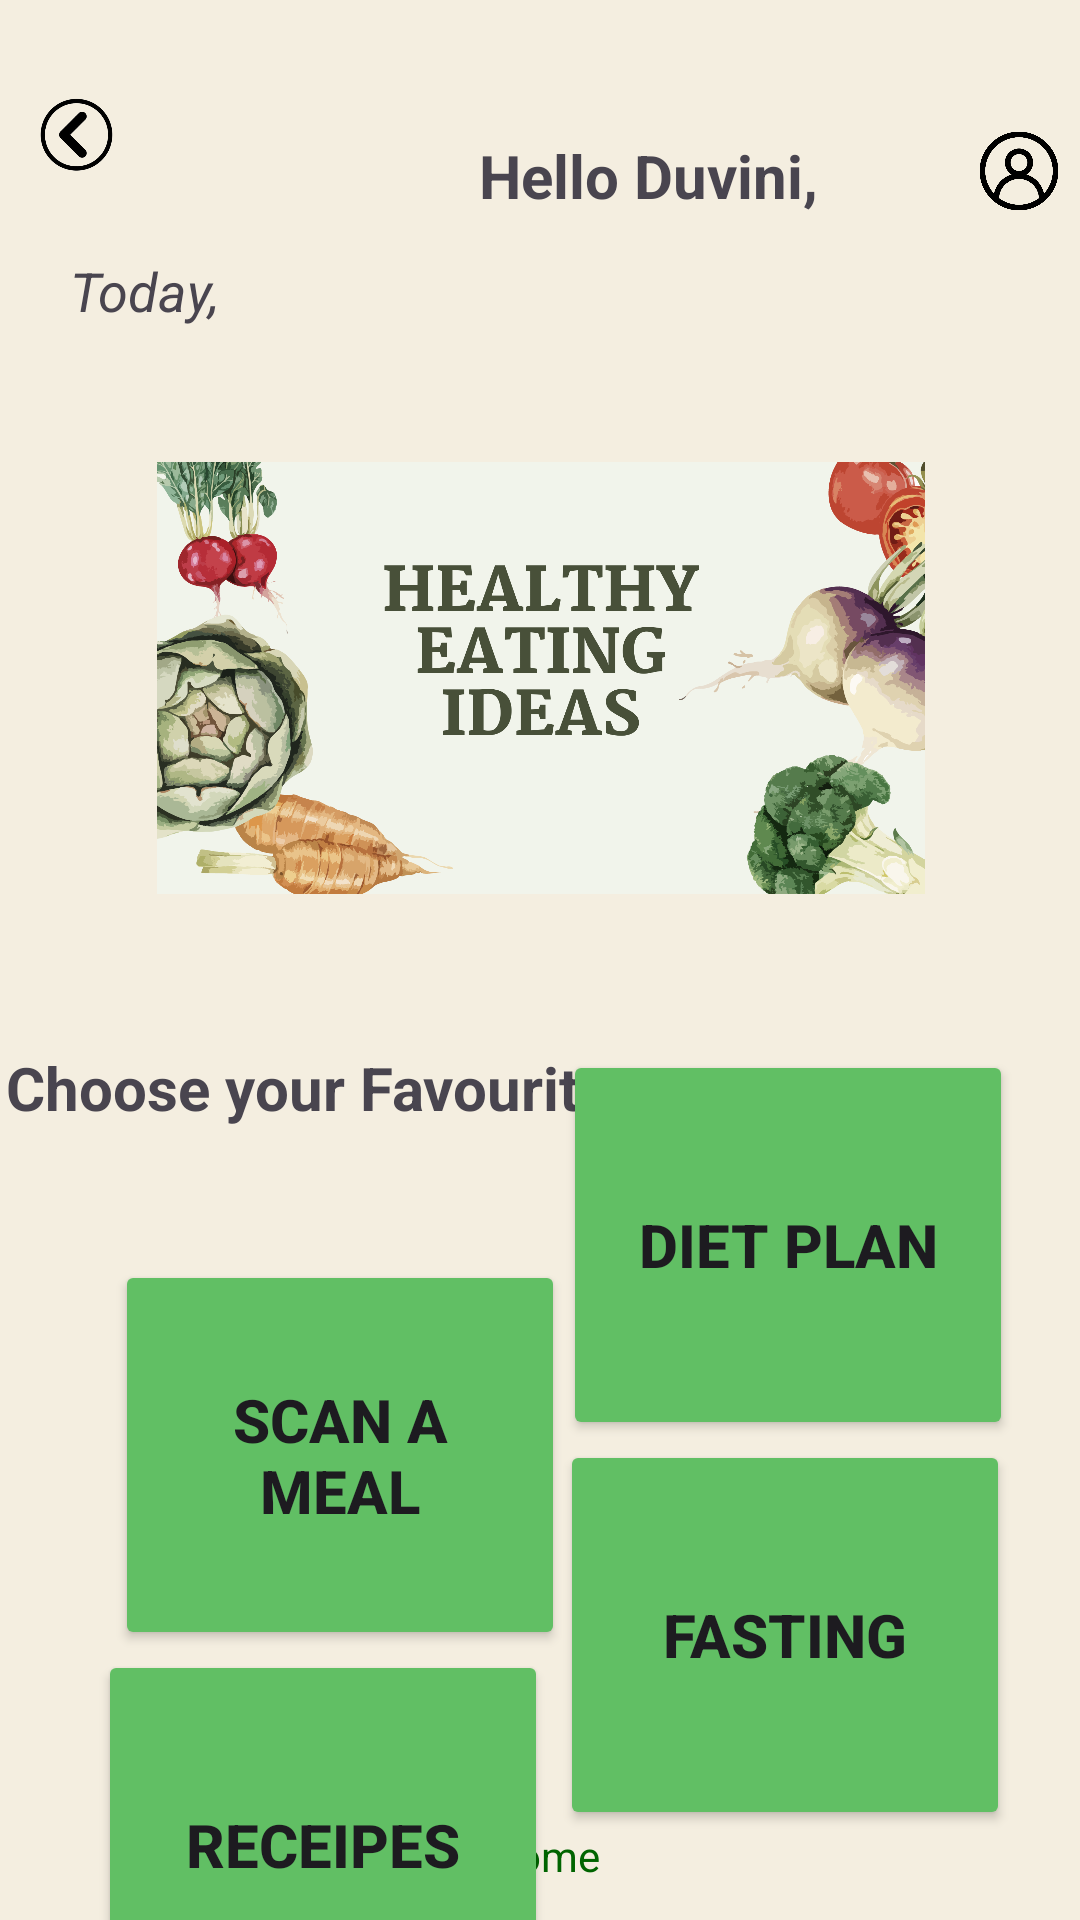

Reconstruct the res/layout file that produces this screen, plus the resources it refers to.
<!-- AndroidManifest.xml: application theme Theme.Tute02 -->
<!-- res/layout/activity_main4.xml -->
<?xml version="1.0" encoding="utf-8"?>
<androidx.constraintlayout.widget.ConstraintLayout xmlns:android="http://schemas.android.com/apk/res/android"


    xmlns:app="http://schemas.android.com/apk/res-auto"

    xmlns:tools="http://schemas.android.com/tools"
    android:layout_width="match_parent"
    android:layout_height="match_parent"
    android:background="@color/primarycolour"
    tools:context=".MainActivity4">

    <ImageView
        android:id="@+id/imageView5"
        android:layout_width="56dp"
        android:layout_height="54dp"
        android:layout_marginTop="7dp"
        android:layout_marginEnd="-100dp"
        app:layout_constraintEnd_toEndOf="parent"
        app:layout_constraintTop_toTopOf="parent"
        app:srcCompat="@drawable/pp" />

    <Button
        android:id="@+id/scan"
        android:layout_width="150dp"
        android:layout_height="130dp"
        android:layout_marginStart="51dp"
        android:layout_marginTop="420dp"
        android:layout_marginEnd="12dp"
        android:backgroundTint="#61BF64"
        android:text="Scan a Meal"
        android:textSize="20sp"
        android:textStyle="bold"
        app:cornerRadius="8dp"
        app:layout_constraintBottom_toTopOf="@+id/recepie"
        app:layout_constraintEnd_toStartOf="@+id/diet"
        app:layout_constraintStart_toStartOf="parent"
        app:layout_constraintTop_toTopOf="parent"
        app:layout_constraintVertical_bias="1.0" />

    <Button
        android:id="@+id/recepie"
        android:layout_width="150dp"
        android:layout_height="130dp"
        android:layout_marginStart="60dp"
        android:layout_marginBottom="191dp"
        android:backgroundTint="#61BF64"
        android:text="Receipes"
        android:textSize="20sp"
        android:textStyle="bold"
        app:cornerRadius="8dp"
        app:layout_constraintBottom_toBottomOf="parent"
        app:layout_constraintEnd_toStartOf="@+id/fast"
        app:layout_constraintStart_toStartOf="parent"
        app:layout_constraintTop_toBottomOf="@+id/scan" />

    <Button
        android:id="@+id/fast"
        android:layout_width="150dp"
        android:layout_height="130dp"
        android:layout_marginStart="4dp"
        android:layout_marginEnd="51dp"
        android:layout_marginBottom="191dp"
        android:backgroundTint="#61BF64"
        android:text="Fasting"
        android:textSize="20sp"
        android:textStyle="bold"
        app:cornerRadius="8dp"
        app:layout_constraintBottom_toBottomOf="parent"
        app:layout_constraintEnd_toEndOf="parent"
        app:layout_constraintStart_toEndOf="@+id/recepie"
        app:layout_constraintTop_toBottomOf="@+id/diet" />

    <Button
        android:id="@+id/diet"
        android:layout_width="150dp"
        android:layout_height="130dp"
        android:layout_marginStart="213dp"
        android:layout_marginTop="511dp"
        android:layout_marginEnd="48dp"
        android:backgroundTint="#61BF64"
        android:text="Diet Plan"
        android:textSize="20sp"
        android:textStyle="bold"
        app:cornerRadius="8dp"
        app:layout_constraintBottom_toTopOf="@+id/fast"
        app:layout_constraintEnd_toEndOf="parent"
        app:layout_constraintStart_toStartOf="parent"
        app:layout_constraintTop_toTopOf="parent" />

    <TextView
        android:id="@+id/textView6"
        android:layout_width="wrap_content"
        android:layout_height="wrap_content"
        android:layout_marginStart="224dp"
        android:layout_marginEnd="22dp"
        android:layout_marginBottom="60dp"
        android:text="Hello Duvini,"
        android:textSize="20sp"
        android:textStyle="bold"
        app:layout_constraintBottom_toTopOf="@+id/imageView9"
        app:layout_constraintEnd_toStartOf="@+id/dp"
        app:layout_constraintStart_toStartOf="parent"
        app:layout_constraintTop_toTopOf="parent"
        app:layout_constraintVertical_bias="0.671" />

    <TextView
        android:id="@+id/textView8"
        android:layout_width="wrap_content"
        android:layout_height="wrap_content"
        android:layout_marginStart="61dp"
        android:layout_marginTop="100dp"
        android:layout_marginEnd="293dp"
        android:text="Today,"
        android:textSize="18sp"
        android:textStyle="italic"
        app:layout_constraintBottom_toTopOf="@+id/imageView9"
        app:layout_constraintEnd_toEndOf="parent"
        app:layout_constraintHorizontal_bias="0.857"
        app:layout_constraintStart_toStartOf="parent"
        app:layout_constraintTop_toTopOf="parent" />

    <TextView
        android:id="@+id/textView13"
        android:layout_width="wrap_content"
        android:layout_height="wrap_content"
        android:layout_marginStart="65dp"
        android:layout_marginTop="50dp"
        android:layout_marginEnd="209dp"
        android:layout_marginBottom="60dp"
        android:text="Choose your Favourites"
        android:textSize="20sp"
        android:textStyle="bold"
        app:layout_constraintBottom_toTopOf="@+id/scan"
        app:layout_constraintEnd_toEndOf="parent"
        app:layout_constraintStart_toStartOf="parent"
        app:layout_constraintTop_toBottomOf="@+id/imageView9" />

    <ImageView
        android:id="@+id/imageView9"
        android:layout_width="710dp"
        android:layout_height="144dp"
        android:layout_marginTop="45dp"
        android:layout_marginBottom="1dp"
        app:layout_constraintBottom_toTopOf="@+id/textView13"
        app:layout_constraintEnd_toEndOf="parent"
        app:layout_constraintStart_toStartOf="parent"
        app:layout_constraintTop_toBottomOf="@+id/textView8"
        app:srcCompat="@drawable/f2" />

    <ImageView
        android:id="@+id/bck2"
        android:layout_width="30dp"
        android:layout_height="30dp"
        android:layout_marginStart="21dp"
        android:layout_marginTop="42dp"
        android:layout_marginEnd="124dp"
        android:layout_marginBottom="94dp"
        app:layout_constraintBottom_toTopOf="@+id/imageView9"
        app:layout_constraintEnd_toStartOf="@+id/textView6"
        app:layout_constraintHorizontal_bias="0.6"
        app:layout_constraintStart_toStartOf="parent"
        app:layout_constraintTop_toTopOf="parent"
        app:layout_constraintVertical_bias="1.0"
        app:srcCompat="@drawable/backb" />

    <ImageView
        android:id="@+id/dp"
        android:layout_width="30dp"
        android:layout_height="30dp"
        android:layout_marginStart="30dp"
        android:layout_marginTop="42dp"
        android:layout_marginEnd="70dp"
        android:layout_marginBottom="82dp"
        app:layout_constraintBottom_toTopOf="@+id/imageView9"
        app:layout_constraintEnd_toEndOf="parent"
        app:layout_constraintStart_toEndOf="@+id/textView6"
        app:layout_constraintTop_toTopOf="parent"
        app:layout_constraintVertical_bias="0.0"
        app:srcCompat="@drawable/pp" />

    <ImageView
        android:id="@+id/imageView17"
        android:layout_width="80dp"
        android:layout_height="80dp"
        android:layout_marginStart="188dp"
        android:layout_marginTop="30dp"
        android:layout_marginEnd="188dp"
        android:layout_marginBottom="10dp"
        app:layout_constraintBottom_toBottomOf="parent"
        app:layout_constraintEnd_toEndOf="parent"
        app:layout_constraintHorizontal_bias="0.511"
        app:layout_constraintStart_toStartOf="parent"
        app:layout_constraintTop_toBottomOf="@+id/recepie"
        app:layout_constraintVertical_bias="1.0"
        app:srcCompat="@drawable/icons" />

    <TextView
        android:id="@+id/textView36"
        android:layout_width="wrap_content"
        android:layout_height="wrap_content"
        android:layout_marginStart="176dp"
        android:layout_marginTop="-20dp"
        android:layout_marginEnd="177dp"
        android:layout_marginBottom="12dp"
        android:text="Home"
        android:textColor="@color/accentcolour"
        android:textColorHint="@color/accentcolour"
        app:layout_constraintBottom_toBottomOf="parent"
        app:layout_constraintEnd_toEndOf="parent"
        app:layout_constraintHorizontal_bias="0.45"
        app:layout_constraintStart_toStartOf="parent"
        app:layout_constraintTop_toBottomOf="@+id/imageView17"
        app:layout_constraintVertical_bias="1.0" />

</androidx.constraintlayout.widget.ConstraintLayout>
<!-- resources referenced by this layout -->
<resources>
  <color name="accentcolour">#006400</color>
  <color name="primarycolour">#f4eee0</color>
  <!-- drawable backb: png bitmap (drawable, 40138 bytes) -->
  <!-- drawable f2: png bitmap (drawable, 589518 bytes) -->
  <!-- drawable icons: png bitmap (drawable, 43239 bytes) -->
  <!-- drawable pp: png bitmap (drawable, 18115 bytes) -->
  <style name="Theme.Tute02" parent="Base.Theme.Tute02" />
  <style name="Base.Theme.Tute02" parent="Theme.Material3.DayNight.NoActionBar">
          
          
      </style>
</resources>
